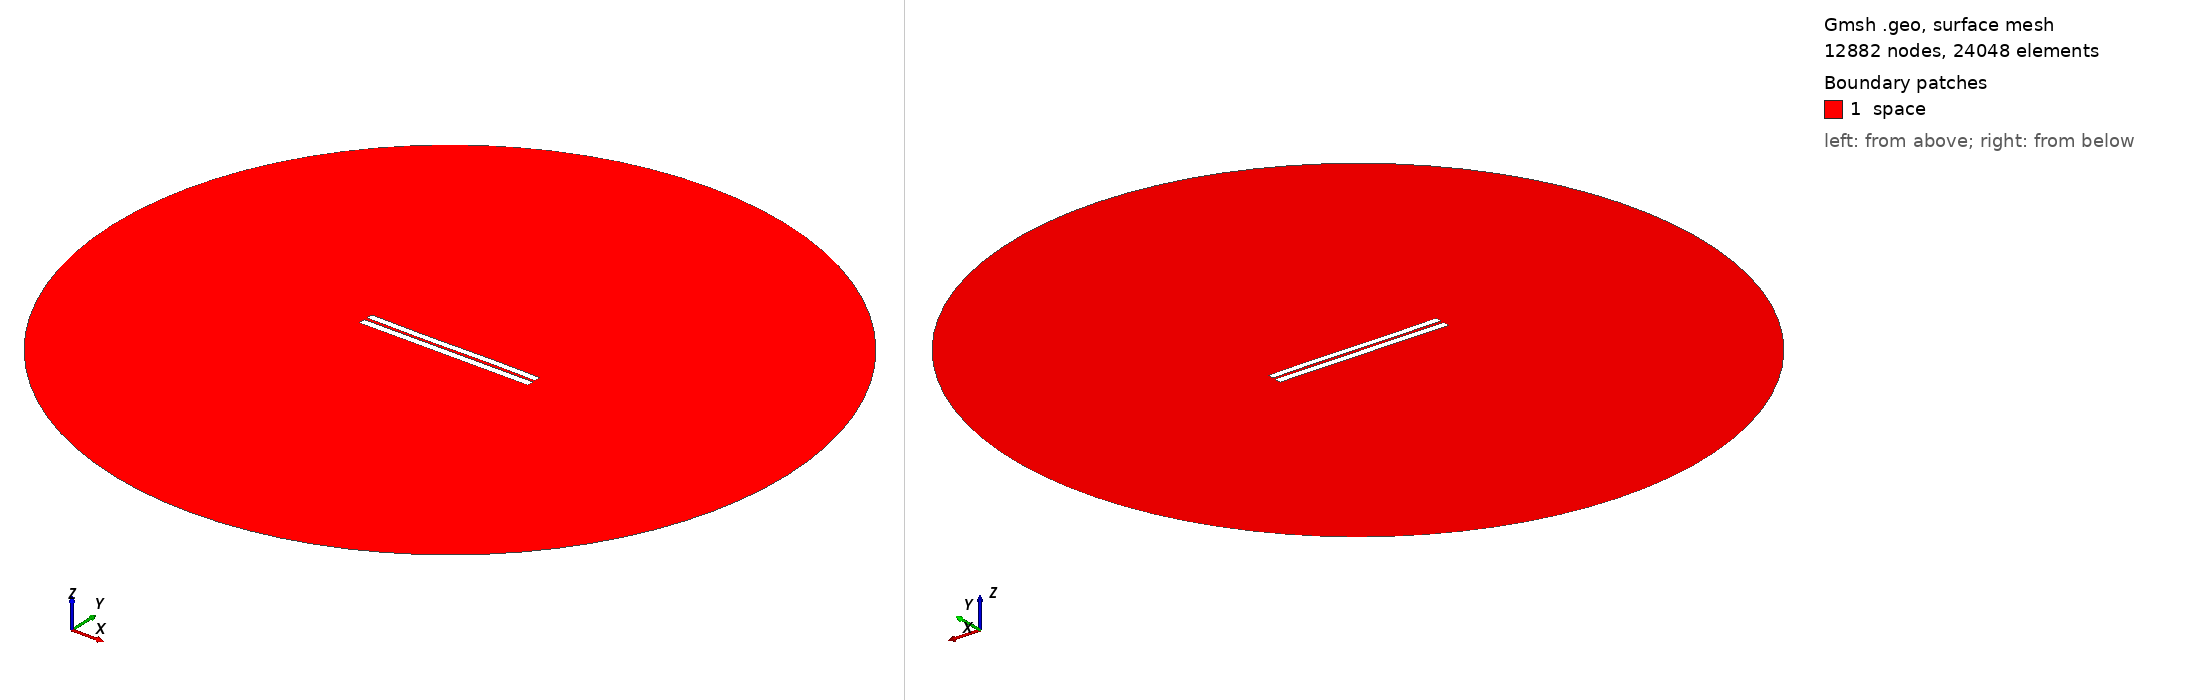

Gmsh geometry script, surface-meshed: 12882 nodes, 24048 surface elements. Boundary patches (legend numbers): 1 space. Left view from above one corner, right view from below the opposite corner. Legend entries are the model's physical surfaces. The drawing asked Gmsh for element sizes between 1% and 20% of the model's largest extent; the script's own settings can give other sizes.

=== 3778.geo (drawn) ===
//---------------------------------------
// Geometry kernel
//---------------------------------------

SetFactory("OpenCASCADE");



//---------------------------------------
// Parameters of the geometry
//---------------------------------------

// Overetch of the upper plate
overetch = 0.125;

// Distance between the plates
distance = 1.75;

// Discretization over the x axis (for the deformation)
nx = 50; 

// Length of the plate
L = 100 - overetch; 

// Number of modes
n = 4; 

// 1st mode coefficient
coeff(1) = -0.15;
beta(1) = 0.596864 * 3.1415926535 / L;

// 2nd mode coefficient
coeff(2) = -0.075;
beta(2) = 1.49418 * 3.1415926535 / L;

// 3rd mode coefficient
coeff(3) = -0.15;
beta(3) = 2.50025 * 3.1415926535 / L;

// 4th mode coefficient
coeff(4) = 0.0;
beta(4) = 3.49999 * 3.1415926535 / L;



//---------------------------------------
// Upper plate (deformed rectangle)
//---------------------------------------

// Coordiantes of the upper plate
xmin = -50;
xmax = 50 - overetch;

// Height of the upper plate
yheight = 4 - 2 * overetch;

// Indexes of the points
UpperID[] = {};
LowerID[] = {};
LeftID[] = {};
RightID[] = {};

// Point index
p = 1;

// Horizontal edges
For i In {1:nx}
    x = xmin + (i-1)*(xmax - xmin)/(nx-1);

    y_bottom = distance / 2 + overetch;
    For j In {1:n}
        C = (Cosh(beta(j)*L) + Cos(beta(j)*L)) / (Sinh(beta(j)*L) + Sin(beta(j)*L));
        y_bottom  = y_bottom + coeff(j) * (Cosh(beta(j)*(x+50)) - Cos(beta(j)*(x+50)) - C * (Sinh(beta(j)*(x+50)) - Sin(beta(j)*(x+50))));
    EndFor

    y_top = y_bottom + yheight;

    Point(p) = {x, y_top, 0, 1.0};
    UpperID[i] = p;
    p = p + 1;

    Point(p) = {x, y_bottom, 0, 1.0};
    LowerID[i] = p;
    p = p + 1;
EndFor

// Create point lists
UpperPts[] = {}; LowerPts[] = {};
For i In {1:nx}
  UpperPts[] += {UpperID[i]};
  LowerPts[] += {LowerID[i]};
EndFor

// Build splines
Spline(1) = {UpperPts[]};
Spline(2) = {LowerPts[]};
Line(3) = {LowerPts[nx-1], UpperPts[nx-1]};
Line(4) = {LowerPts[0], UpperPts[0]};

// Build the plane surface
Curve Loop(1) = {2, 3, -1, -4};
Plane Surface(1) = {1};



//---------------------------------------
// Lower plate (rectangle)
//---------------------------------------

// Vertices
Point(1001) = {-50, -1, 0, 1.0};
Point(1002) = { 50, -1, 0, 1.0};
Point(1003) = { 50,  -5, 0, 1.0};
Point(1004) = {-50,  -5, 0, 1.0};

// Edges
Line(5) = {1001, 1002};
Line(6) = {1002, 1003};
Line(7) = {1003, 1004};
Line(8) = {1004, 1001};

// Plane surface
Line Loop(2) = {5, 6, 7, 8};
Plane Surface(2) = {2}; 



//---------------------------------------
// Outer (fictious) boundary
//---------------------------------------

// Points
Point(1005) = {0, 0, 0};       // Center
Point(1006) = {200, 0, 0};     // Start point
Point(1007) = {0, 200, 0};     // 90 degrees
Point(1008) = {-200, 0, 0};    // 180 degrees
Point(1009) = {0, -200, 0};    // 270 degrees

// Circle arcs (each needs start, center, end)
Circle(9) = {1006, 1005, 1007};
Circle(10) = {1007, 1005, 1008};
Circle(11) = {1008, 1005, 1009};
Circle(12) = {1009, 1005, 1006};

// Plane surface for the entire domain
Curve Loop(3) = {9, 10, 11, 12};
Surface(3) = {3};

// Subtract the plates from the whole domain to obtain the actual domain where we want to solve the equations
BooleanDifference{ Surface{3}; Delete; }{ Surface{1}; Surface{2}; Delete; }




//---------------------------------------
// Transfinite Lines/Curves
//---------------------------------------

// Set the number of points on the boundaries
r = 7;

// Plates
Transfinite Curve {1, 2} = 50*r Using Progression 1;
Transfinite Curve {3, 4} = 2*r Using Progression 1;
Transfinite Line {5, 7} = 50*r Using Progression 1;
Transfinite Line {6, 8} = 2*r Using Progression 1;

// Outer boundary
Transfinite Line {9, 10, 11, 12} = 20 Using Progression 1;



//---------------------------------------
// Physical groups
//---------------------------------------                

// Physical curves (boundaries)
Physical Line("force_segment", 10) = {2};
Physical Line("upper_plate", 11) = {1, 3, 4};
Physical Line("lower_plate", 12) = {5, 6, 7, 8};
Physical Line("boundary", 20) = {9, 10, 11, 12};

// Physical Surfaces
Physical Surface("space", 30) = {3};



//---------------------------------------
// 6. Generate the Mesh
//---------------------------------------

// 2D mesh generation
Mesh 2;
